Image classification data set "detector_blue_on_table" (565-cyber/lerobot on GitHub). Class labels (2): negative, positive.

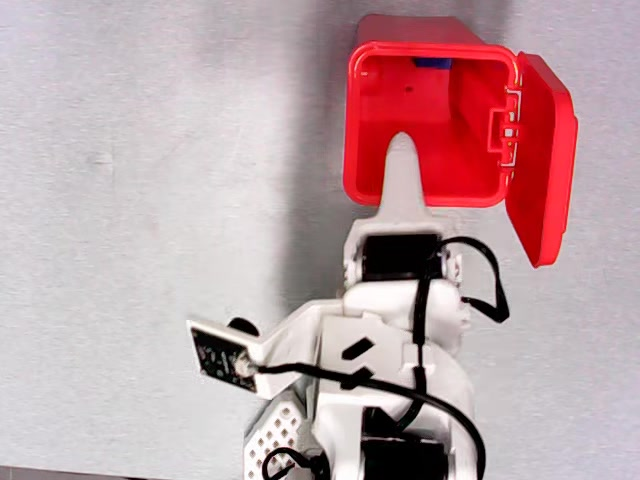
Label: positive

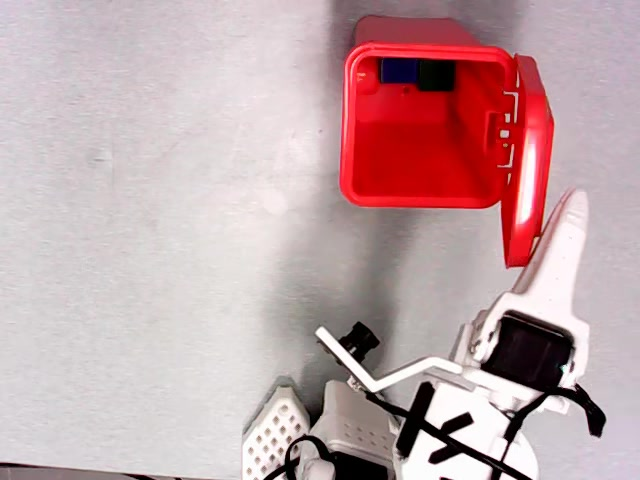
Label: negative

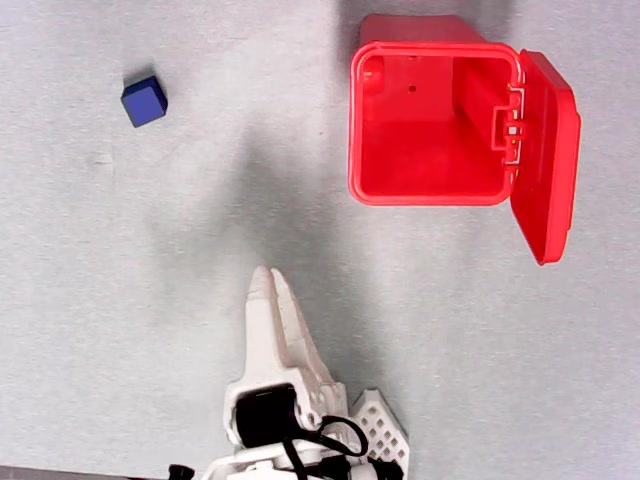
Label: negative

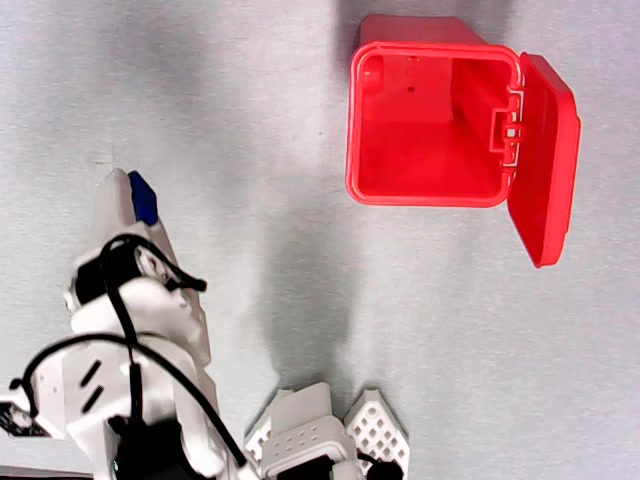
Label: positive

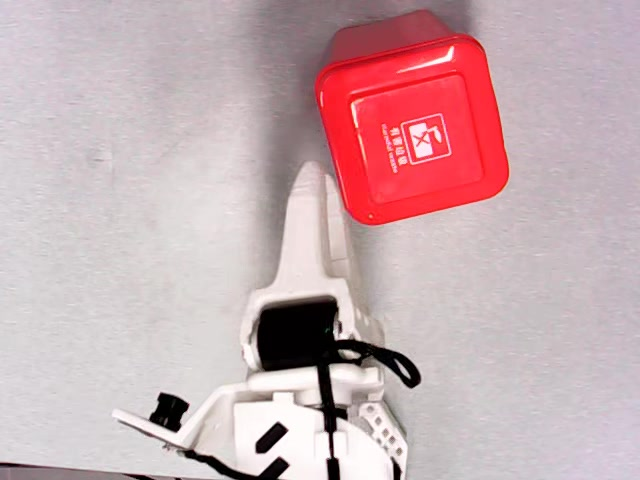
Label: negative

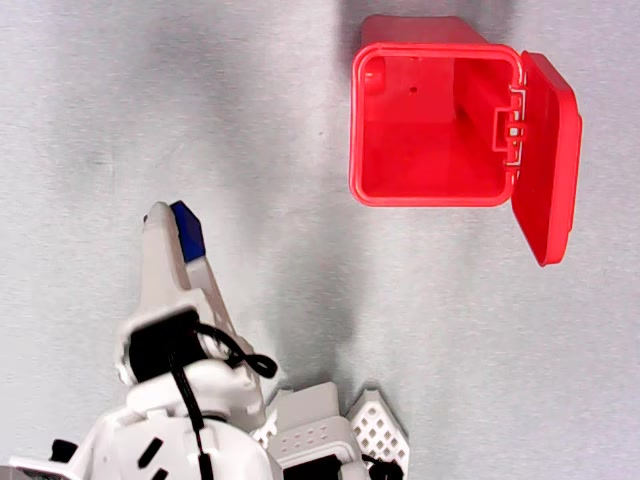
Label: positive
